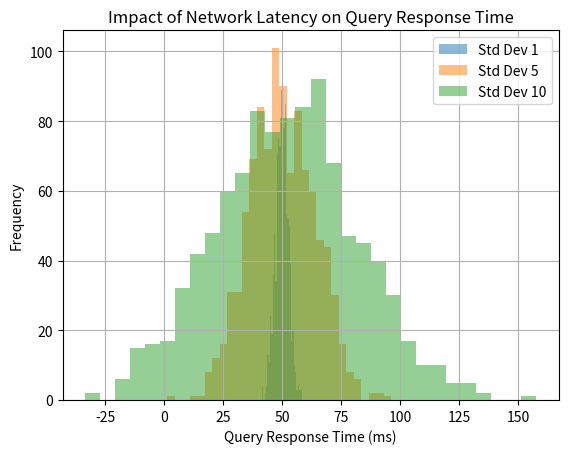

Python code for this plot:
import numpy as np
import matplotlib.pyplot as plt

# Constants
NUM_SERVERS = 8
QUERY_PROCESSING_TIME = 10  # Simulated query processing time in milliseconds

def simulate_query_response_time(mean_latency, std_deviation, num_samples):
    response_times = []
    for _ in range(num_samples):
        # Simulate network latency as normal distribution
        network_latency = np.random.normal(mean_latency, std_deviation, NUM_SERVERS)
        
        # Simulate query processing time
        query_time = QUERY_PROCESSING_TIME
        
        # Calculate total response time
        total_time = query_time + sum(network_latency)
        
        response_times.append(total_time)
    
    return response_times

def plot_latency_impact(mean_latency, std_deviations):
    num_samples = 1000
    for std_dev in std_deviations:
        response_times = simulate_query_response_time(mean_latency, std_dev, num_samples)
        plt.hist(response_times, bins=30, alpha=0.5, label=f'Std Dev {std_dev}')
    
    plt.xlabel('Query Response Time (ms)')
    plt.ylabel('Frequency')
    plt.title('Impact of Network Latency on Query Response Time')
    plt.legend()
    plt.grid(True)
    plt.show()

# Example usage
mean_latency = 5  # Mean latency in milliseconds
std_deviations = [1, 5, 10]  # Different standard deviations of latency

plot_latency_impact(mean_latency, std_deviations)
